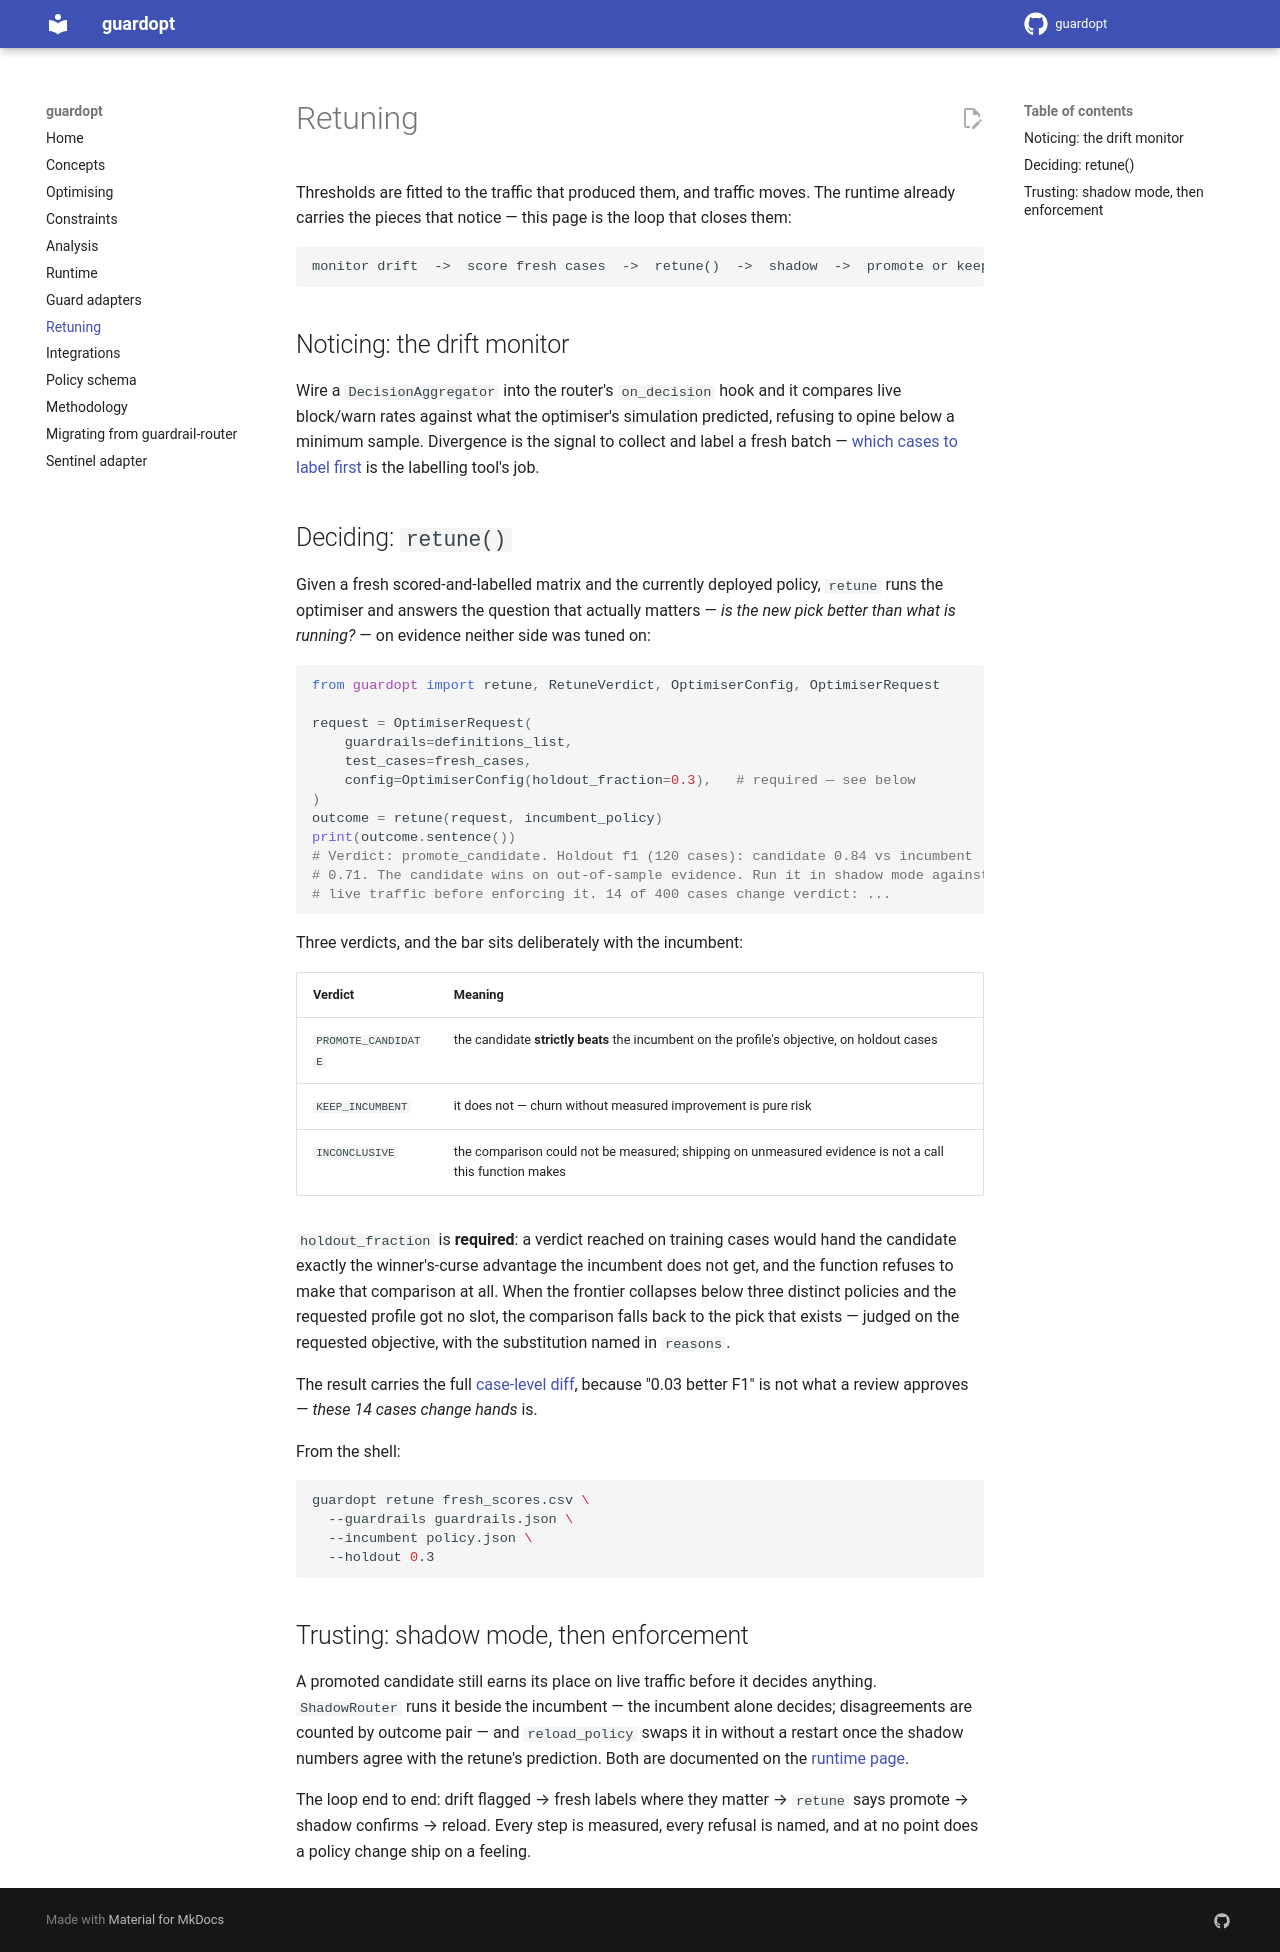

repository: govtech-responsibleai/guardopt · page: retune/index.html · generator: mkdocs

# 🔁 Retuning

Thresholds are fitted to the traffic that produced them, and traffic moves. The runtime
already carries the pieces that notice — this page is the loop that closes them:

```text
monitor drift  ->  score fresh cases  ->  retune()  ->  shadow  ->  promote or keep
```

## Noticing: the drift monitor

Wire a `DecisionAggregator` into the router's `on_decision` hook and it compares live
block/warn rates against what the optimiser's simulation predicted, refusing to opine
below a minimum sample. Divergence is the signal to collect and label a fresh batch —
[which cases to label first](analysis.md#what-should-we-label-next) is the labelling
tool's job.

## Deciding: `retune()`

Given a fresh scored-and-labelled matrix and the currently deployed policy, `retune`
runs the optimiser and answers the question that actually matters — *is the new pick
better than what is running?* — on evidence neither side was tuned on:

```python
from guardopt import retune, RetuneVerdict, OptimiserConfig, OptimiserRequest

request = OptimiserRequest(
    guardrails=definitions_list,
    test_cases=fresh_cases,
    config=OptimiserConfig(holdout_fraction=0.3),   # required — see below
)
outcome = retune(request, incumbent_policy)
print(outcome.sentence())
# Verdict: promote_candidate. Holdout f1 (120 cases): candidate 0.84 vs incumbent
# 0.71. The candidate wins on out-of-sample evidence. Run it in shadow mode against
# live traffic before enforcing it. 14 of 400 cases change verdict: ...
```

Three verdicts, and the bar sits deliberately with the incumbent:

| Verdict | Meaning |
|---|---|
| `PROMOTE_CANDIDATE` | the candidate **strictly beats** the incumbent on the profile's objective, on holdout cases |
| `KEEP_INCUMBENT` | it does not — churn without measured improvement is pure risk |
| `INCONCLUSIVE` | the comparison could not be measured; shipping on unmeasured evidence is not a call this function makes |

`holdout_fraction` is **required**: a verdict reached on training cases would hand the
candidate exactly the winner's-curse advantage the incumbent does not get, and the
function refuses to make that comparison at all. When the frontier collapses below
three distinct policies and the requested profile got no slot, the comparison falls
back to the pick that exists — judged on the requested objective, with the substitution
named in `reasons`.

The result carries the full [case-level diff](analysis.md#what-changes-if-we-ship-this),
because "0.03 better F1" is not what a review approves — *these 14 cases change hands*
is.

From the shell:

```bash
guardopt retune fresh_scores.csv \
  --guardrails guardrails.json \
  --incumbent policy.json \
  --holdout 0.3
```

## Trusting: shadow mode, then enforcement

A promoted candidate still earns its place on live traffic before it decides anything.
`ShadowRouter` runs it beside the incumbent — the incumbent alone decides; disagreements
are counted by outcome pair — and `reload_policy` swaps it in without a restart once the
shadow numbers agree with the retune's prediction. Both are documented on the
[runtime page](runtime.md).

The loop end to end: drift flagged → fresh labels where they matter → `retune` says
promote → shadow confirms → reload. Every step is measured, every refusal is named, and
at no point does a policy change ship on a feeling.
